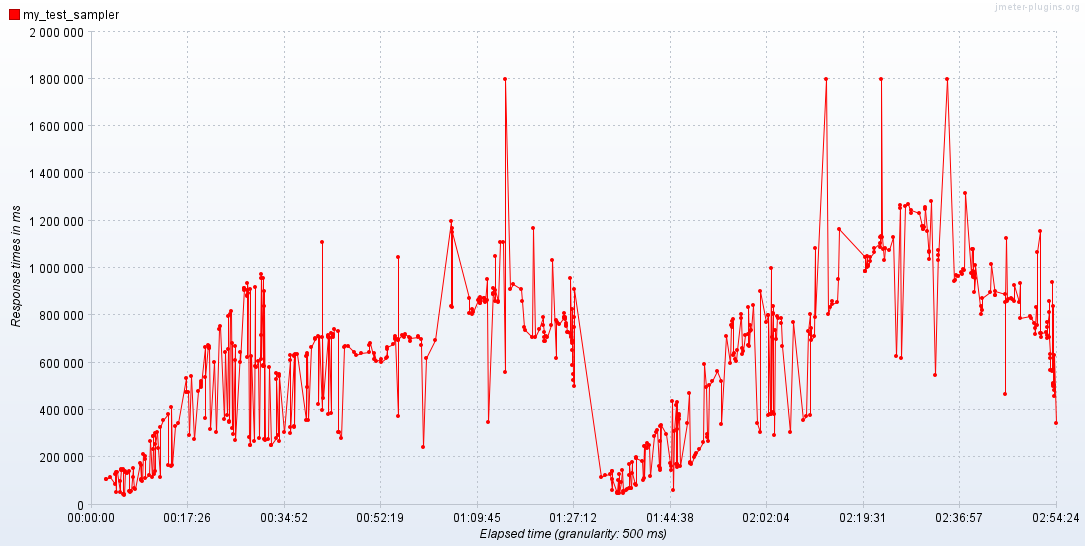

The data file committed next to this chart (first rows):
Elapsed time; my_test_sampler
12:44:04,500; 109148
12:44:08,500; 107649
12:44:55,0; 114771
12:45:41,500; 85867
12:45:45,500; 130097
12:45:54,0; 52533
12:46:01,500; 139165
12:46:10,500; 138801
12:46:36,0; 53695
12:46:37,0; 99847
12:46:54,0; 150857
12:46:54,500; 146816
12:47:09,0; 144296
12:47:09,500; 150527
12:47:14,500; 45883
12:47:19,0; 46348
12:47:22,500; 40961
12:47:32,0; 140790
12:47:35,0; 137912
12:47:57,500; 132415
12:48:16,0; 142406
12:48:20,0; 59143
12:48:25,500; 58239
12:48:29,500; 53781
12:48:38,500; 56357
12:48:58,500; 155393
12:49:00,0; 114877
12:49:15,0; 71191
12:49:22,500; 66930
12:50:20,500; 175335
12:50:24,0; 108771
12:50:27,0; 165527
12:50:31,0; 105625
12:50:42,0; 101152
12:50:54,500; 215101
12:51:14,500; 193426
12:51:15,500; 204543
12:51:16,0; 112188
12:51:57,0; 123617
12:52:04,0; 267053
12:52:22,0; 114359
12:52:39,500; 235748
12:52:41,500; 290844
12:52:42,500; 290931
12:52:54,0; 128101
12:53:02,500; 142150
12:53:03,500; 303056
12:53:04,0; 256364
12:53:24,0; 307030
12:53:33,0; 237657
12:53:51,0; 114274
12:53:54,500; 325593
12:54:31,0; 358150
12:55:19,0; 381237
12:55:24,0; 166052
12:55:48,0; 160935
12:55:48,500; 412526
12:56:02,0; 167782
12:56:42,0; 333376
12:57:11,0; 346634
... 551 more rows
